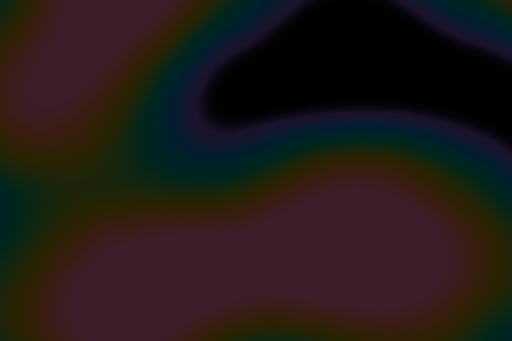
t = 0.00 s
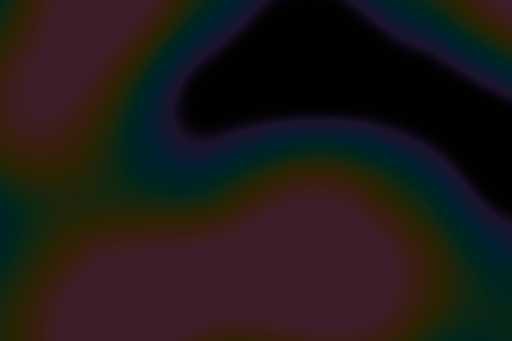
t = 0.75 s
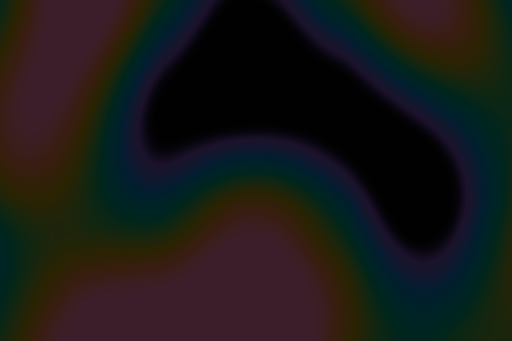
t = 2.25 s
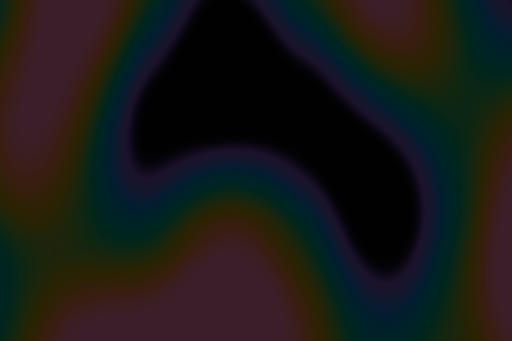
t = 3.00 s
t = 3.75 s: frame unchanged from t = 2.25 s, image omitted
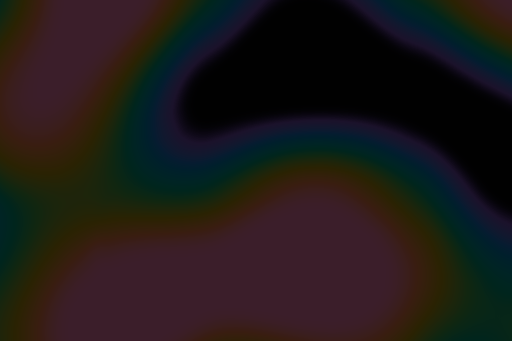
t = 5.25 s

The animated SVG that drew these frames (rendered in a browser with its animation timeline set to each time). Animation: 1 SMIL element (animate=1); one cycle of 6.00 s, repeats indefinitely.

<svg class="splash-noise" viewBox="0 0 1200 800" preserveAspectRatio="xMidYMid slice" aria-hidden="true" focusable="false"><defs><filter id="splash-perlin" x="-10%" y="-10%" width="120%" height="120%" color-interpolation-filters="sRGB"><feTurbulence type="fractalNoise" baseFrequency=".0018 .0024" numOctaves="1" seed="11" stitchTiles="noStitch" result="perlin"><animate attributeName="baseFrequency" values=".0018 .0024;.0028 .0018;.0018 .0024" dur="6s" repeatCount="indefinite"/></feTurbulence><feColorMatrix in="perlin" type="matrix" values="1 0 0 0 0 1 0 0 0 0 1 0 0 0 0 0 0 0 0 1" result="neutral"/><feComponentTransfer in="neutral" result="contrast"><feFuncR type="linear" slope="3" intercept="-1"/><feFuncG type="linear" slope="3" intercept="-1"/><feFuncB type="linear" slope="3" intercept="-1"/></feComponentTransfer><feGaussianBlur in="contrast" stdDeviation="12" result="grayscale"/><feComponentTransfer in="grayscale" data-splash-ramp="oklab"><feFuncR type="table" tableValues="0.004432 0.009462 0.017376 0.028838 0.044331 0.061347 0.078891 0.096919 0.107571 0.101508 0.095034 0.088077 0.080537 0.072278 0.063100 0.052692 0.040517 0.026872 0.020028 0.013649 0.007242 0.000805 0.000000 0.000000 0.000000 0.000000 0.000000 0.000000 0.000000 0.000000 0.000000 0.008842 0.019745 0.031120 0.042884 0.053732 0.064635 0.079447 0.092681 0.104808 0.116112 0.126777 0.136933 0.146672 0.156064 0.165163 0.172284 0.178774 0.185167 0.191470 0.197693 0.203843 0.209925 0.215947 0.221912 0.225836 0.226605 0.227400 0.228220 0.229067 0.229941 0.230843 0.231773 0.232732 0.233720"/><feFuncG type="table" tableValues="0.004432 0.008097 0.013215 0.019994 0.028643 0.039370 0.051307 0.063438 0.073283 0.077805 0.082174 0.086407 0.090521 0.094526 0.098433 0.102252 0.105989 0.109653 0.113590 0.117430 0.121157 0.124779 0.128306 0.131744 0.135100 0.138380 0.141589 0.143670 0.144789 0.145823 0.146773 0.147642 0.148430 0.149141 0.149776 0.150334 0.150568 0.149401 0.148142 0.146787 0.145334 0.143776 0.142111 0.140333 0.138437 0.136417 0.134650 0.132904 0.131067 0.129136 0.127106 0.124970 0.122723 0.120358 0.117868 0.116494 0.117005 0.117436 0.117785 0.118049 0.118226 0.118314 0.118310 0.118211 0.118014"/><feFuncB type="table" tableValues="0.004432 0.012681 0.027235 0.049132 0.073311 0.098384 0.124271 0.150905 0.170141 0.172419 0.174701 0.176988 0.179279 0.181575 0.183875 0.186180 0.188488 0.190801 0.186532 0.181750 0.176918 0.172034 0.167091 0.162085 0.157010 0.151858 0.146622 0.140297 0.133011 0.125563 0.117924 0.110059 0.101926 0.093465 0.084603 0.075232 0.066073 0.061034 0.055748 0.050165 0.044223 0.037839 0.031378 0.025009 0.018733 0.012548 0.015402 0.021062 0.026919 0.032977 0.039239 0.045435 0.051307 0.056923 0.062329 0.070481 0.082604 0.094047 0.104986 0.115542 0.125798 0.135815 0.145639 0.155307 0.164846"/><feFuncA type="identity"/></feComponentTransfer></filter></defs><rect width="1200" height="800" fill="#fff" filter="url(#splash-perlin)"/></svg>
